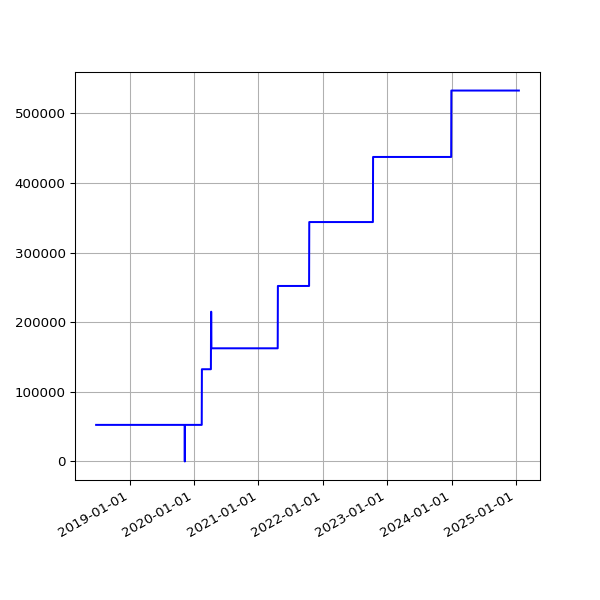

The table this chart was drawn from, first rows:
date, value
2018-06-25 05:53:05 +0100, 52513
2018-07-10 06:31:48 +0100, 52513
2018-07-16 06:27:33 +0100, 52513
2018-07-22 06:28:04 +0100, 52513
2018-07-25 06:33:35 +0100, 52513
2018-07-28 06:42:39 +0100, 52513
2018-08-01 06:05:11 +0100, 52513
2018-08-04 05:47:50 +0100, 52513
2018-08-07 06:16:22 +0100, 52513
2018-08-10 06:44:44 +0100, 52513
2018-08-13 06:18:24 +0100, 52513
2018-08-16 06:36:33 +0100, 52513
2018-08-19 06:01:25 +0100, 52513
2018-08-22 06:51:37 +0100, 52513
2018-08-25 06:24:08 +0100, 52513
2018-08-28 06:26:32 +0100, 52513
2018-09-01 05:58:49 +0100, 52513
2018-09-04 05:55:32 +0100, 52513
2018-09-07 05:52:57 +0100, 52513
2018-09-10 06:01:53 +0100, 52513
2018-09-13 05:45:39 +0100, 52513
2018-09-16 05:46:46 +0100, 52513
2018-09-19 06:33:00 +0100, 52513
2018-09-22 05:54:16 +0100, 52513
2018-09-25 05:59:08 +0100, 52513
2018-10-04 06:11:36 +0100, 52513
2018-10-07 06:27:15 +0100, 52513
2018-10-10 06:46:32 +0100, 52513
2018-10-13 05:53:53 +0100, 52513
2018-10-16 06:26:10 +0100, 52513
2018-10-19 07:06:25 +0100, 52513
2018-10-22 07:10:20 +0100, 52513
2018-10-25 06:00:59 +0100, 52513
2018-10-28 05:13:53 +0000, 52513
2018-11-01 06:49:27 +0000, 52513
2018-11-04 06:12:54 +0000, 52513
2018-11-07 06:03:06 +0000, 52513
2018-11-10 06:10:02 +0000, 52513
2018-11-13 06:13:10 +0000, 52513
2018-11-16 06:06:18 +0000, 52513
2018-11-19 06:13:27 +0000, 52513
2018-11-22 06:43:41 +0000, 52513
2018-11-25 06:14:56 +0000, 52513
2018-12-01 06:23:51 +0000, 52513
2018-12-04 07:04:53 +0000, 52513
2018-12-07 06:14:22 +0000, 52513
2018-12-10 06:27:57 +0000, 52513
2018-12-13 06:31:09 +0000, 52513
2018-12-16 06:21:57 +0000, 52513
2018-12-19 06:31:52 +0000, 52513
2018-12-22 06:31:39 +0000, 52513
2018-12-25 06:50:52 +0000, 52513
2018-12-28 07:09:18 +0000, 52513
2019-01-01 06:51:12 +0000, 52513
2019-01-04 07:45:52 +0000, 52513
2019-01-07 06:36:52 +0000, 52513
2019-01-10 07:00:20 +0000, 52513
2019-01-13 06:51:08 +0000, 52513
2019-01-16 06:18:52 +0000, 52513
2019-01-25 06:27:52 +0000, 52513
... 1,695 more rows
